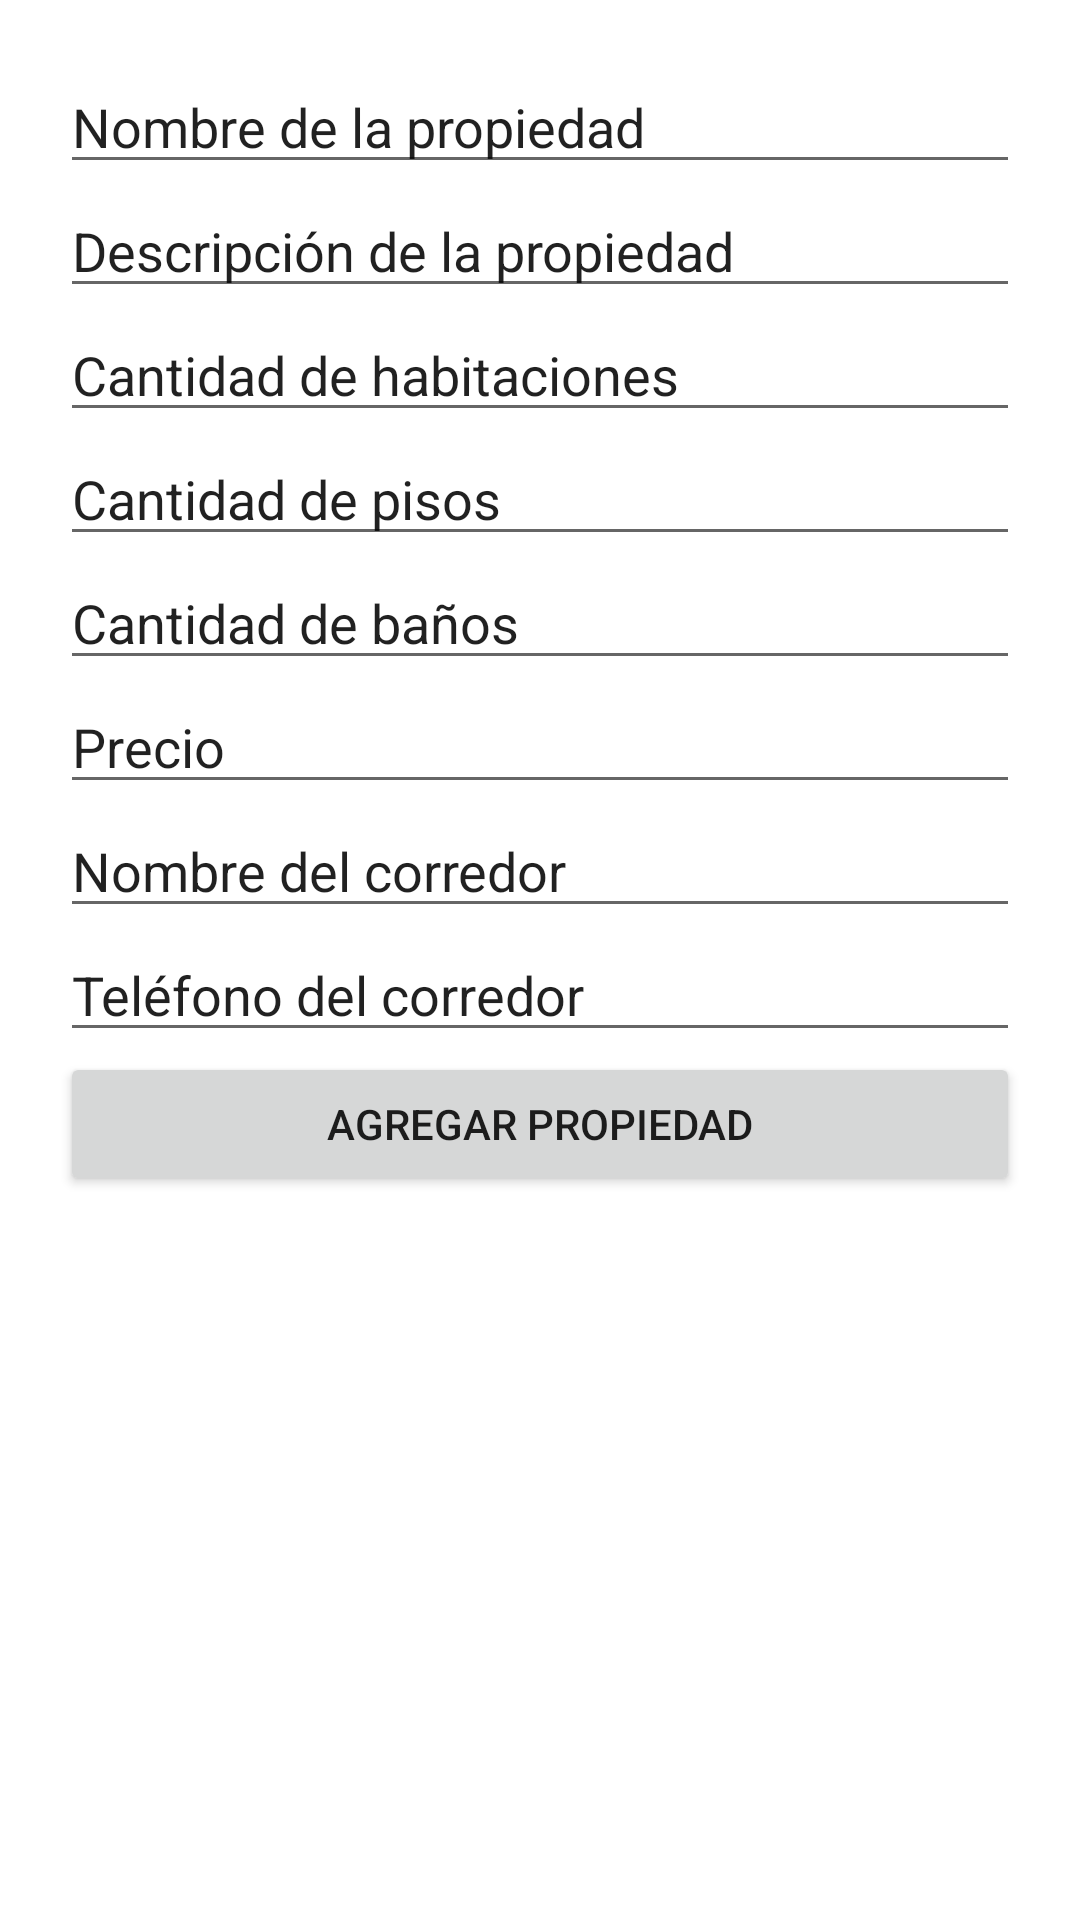

Android layout source for this screen:
<!-- AndroidManifest.xml: application theme Theme.Caso -->
<!-- res/layout/fragment_agregar_propiedad.xml -->
<?xml version="1.0" encoding="utf-8"?>
<LinearLayout xmlns:android="http://schemas.android.com/apk/res/android"
    xmlns:tools="http://schemas.android.com/tools"
    android:id="@+id/et_Nombreee"
    android:layout_width="match_parent"
    android:layout_height="match_parent"
    android:orientation="vertical"
    android:padding="20dp"
    tools:context=".ui.home.agregarPropiedad">

    <EditText
        android:id="@+id/et_Nombre"
        android:layout_width="match_parent"
        android:layout_height="wrap_content"
        android:ems="10"
        android:inputType="textPersonName"
        android:text="@string/msg_nombre_Propiedad" />

    <EditText
        android:id="@+id/et_Descripcion"
        android:layout_width="match_parent"
        android:layout_height="wrap_content"
        android:ems="10"
        android:inputType="textPersonName"
        android:text="@string/msg_descripcion_Propiedad" />

    <EditText
        android:id="@+id/et_Habitaciones"
        android:layout_width="match_parent"
        android:layout_height="wrap_content"
        android:ems="10"
        android:inputType="textPersonName"
        android:text="@string/msg_habitaciones" />

    <EditText
        android:id="@+id/et_Pisos"
        android:layout_width="match_parent"
        android:layout_height="wrap_content"
        android:ems="10"
        android:inputType="textPersonName"
        android:text="@string/msg_pisos" />

    <EditText
        android:id="@+id/et_Banos"
        android:layout_width="match_parent"
        android:layout_height="wrap_content"
        android:ems="10"
        android:inputType="textPersonName"
        android:text="@string/msg_banos" />

    <EditText
        android:id="@+id/et_Precio"
        android:layout_width="match_parent"
        android:layout_height="wrap_content"
        android:ems="10"
        android:inputType="textPersonName"
        android:text="@string/msg_precio" />

    <EditText
        android:id="@+id/et_NombreCorredor"
        android:layout_width="match_parent"
        android:layout_height="wrap_content"
        android:ems="10"
        android:inputType="textPersonName"
        android:text="@string/msg_NombreCorredor" />

    <EditText
        android:id="@+id/et_TelefonoCorredor"
        android:layout_width="match_parent"
        android:layout_height="wrap_content"
        android:ems="10"
        android:inputType="textPersonName"
        android:text="@string/msg_TelefonoCorredor" />

    <Button
        android:id="@+id/btAgregarPropiedad"
        android:layout_width="match_parent"
        android:layout_height="wrap_content"
        android:text="@string/bt_addPropiedad" />

    <ProgressBar
        android:id="@+id/progressBar"
        style="?android:attr/progressBarStyle"
        android:layout_width="match_parent"
        android:layout_height="wrap_content"
        android:visibility="gone" />

    <TextView
        android:id="@+id/msgMensaje"
        android:layout_width="match_parent"
        android:layout_height="wrap_content"
        android:text=""
        android:textAlignment="center"
        android:visibility="gone" />


    <ImageView
        android:id="@+id/imagen"
        android:layout_width="match_parent"
        android:layout_height="380dp"
        android:contentDescription="@string/msg_imagenPropiedad"
        android:scaleType="centerInside"
        tools:ignore="ImageContrastCheck"
        tools:src="@tools:sample/backgrounds/scenic" />

</LinearLayout>
<!-- resources referenced by this layout -->
<resources>
  <string name="bt_addPropiedad">Agregar Propiedad</string>
  <string name="msg_NombreCorredor">Nombre del corredor</string>
  <string name="msg_TelefonoCorredor">Teléfono del corredor</string>
  <string name="msg_banos">Cantidad de baños</string>
  <string name="msg_descripcion_Propiedad">Descripción de la propiedad</string>
  <string name="msg_habitaciones">Cantidad de habitaciones</string>
  <string name="msg_imagenPropiedad">Imagen de la propiedad</string>
  <string name="msg_nombre_Propiedad">Nombre de la propiedad</string>
  <string name="msg_pisos">Cantidad de pisos</string>
  <string name="msg_precio">Precio</string>
  <style name="Theme.Caso" parent="Theme.MaterialComponents.DayNight.DarkActionBar">
          
          <item name="colorPrimary">@color/purple_500</item>
          <item name="colorPrimaryVariant">@color/purple_700</item>
          <item name="colorOnPrimary">@color/white</item>
          
          <item name="colorSecondary">@color/teal_200</item>
          <item name="colorSecondaryVariant">@color/teal_700</item>
          <item name="colorOnSecondary">@color/black</item>
          
          <item name="android:statusBarColor">?attr/colorPrimaryVariant</item>
          
      </style>
  <!-- not gathered from this repository: default colours our renderer supplied (Android Studio template values) -->
  <color name="purple_500">#FF6200EE</color>
  <color name="purple_700">#FF3700B3</color>
  <color name="teal_200">#FF03DAC5</color>
  <color name="teal_700">#FF018786</color>
  <color name="black">#FF000000</color>
  <color name="white">#FFFFFFFF</color>
</resources>
